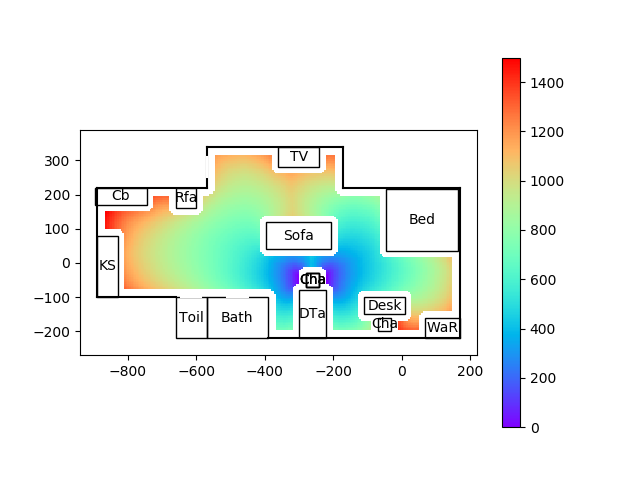

Source data for this figure (header and first rows):
99999.00, 99999.00, 99999.00, 99999.00, 99999.00, 99999.00, 99999.00, 99999.00, 99999.00, 99999.00, 99999.00, 99999.00, 99999.00, 99999.00, 99999.00, 99999.00, 99999.00, 99999.00, 99999.00, 99999.00, 99999.00, 99999.00, 99999.00, 99999.00
99999, 99999, 99999, 99999, 99999, 99999, 99999, 99999, 99999, 99999, 99999, 99999, 99999, 99999, 99999, 99999, 99999, 99999, 99999, 99999, 99999, 99999, 99999, 99999
99999, 99999, 99999, 99999, 99999, 99999, 99999, 99999, 99999, 99999, 99999, 99999, 99999, 99999, 99999, 99999, 99999, 99999, 99999, 99999, 99999, 99999, 99999, 99999
99999, 99999, 99999, 99999, 99999, 99999, 99999, 99999, 99999, 99999, 99999, 99999, 99999, 99999, 99999, 99999, 99999, 99999, 99999, 99999, 99999, 99999, 99999, 99999
99999, 99999, 99999, 99999, 99999, 99999, 99999, 99999, 99999, 99999, 99999, 99999, 99999, 99999, 99999, 99999, 99999, 99999, 99999, 99999, 99999, 99999, 99999, 99999
99999, 99999, 99999, 99999, 99999, 99999, 99999, 99999, 99999, 99999, 99999, 99999, 99999, 99999, 99999, 99999, 99999, 99999, 99999, 99999, 99999, 99999, 99999, 99999
99999, 99999, 99999, 99999, 99999, 99999, 99999, 99999, 99999, 99999, 99999, 99999, 99999, 99999, 99999, 99999, 99999, 99999, 99999, 99999, 99999, 99999, 99999, 99999
99999, 99999, 99999, 99999, 99999, 99999, 99999, 99999, 99999, 99999, 99999, 99999, 99999, 99999, 99999, 99999, 99999, 99999, 99999, 99999, 99999, 99999, 99999, 99999
99999, 99999, 99999, 99999, 99999, 99999, 99999, 99999, 99999, 99999, 99999, 99999, 99999, 99999, 99999, 99999, 99999, 99999, 99999, 99999, 99999, 99999, 99999, 99999
99999, 99999, 99999, 99999, 99999, 99999, 99999, 99999, 99999, 99999, 99999, 99999, 99999, 99999, 99999, 99999, 99999, 99999, 99999, 99999, 99999, 99999, 99999, 99999
99999, 99999, 99999, 99999, 99999, 99999, 99999, 99999, 99999, 99999, 99999, 99999, 99999, 99999, 99999, 99999, 99999, 99999, 99999, 99999, 99999, 99999, 99999, 99999
99999, 99999, 99999, 99999, 99999, 99999, 99999, 99999, 99999, 99999, 99999, 99999, 99999, 99999, 99999, 99999, 99999, 99999, 99999, 99999, 99999, 99999, 99999, 99999
99999, 99999, 99999, 99999, 99999, 99999, 99999, 99999, 99999, 99999, 99999, 99999, 99999, 99999, 99999, 99999, 99999, 99999, 99999, 99999, 99999, 99999, 99999, 99999
99999, 99999, 99999, 99999, 99999, 99999, 99999, 99999, 99999, 99999, 99999, 99999, 99999, 99999, 99999, 99999, 99999, 99999, 99999, 99999, 99999, 99999, 99999, 99999
99999, 99999, 99999, 99999, 99999, 99999, 99999, 99999, 99999, 99999, 99999, 99999, 99999, 99999, 99999, 99999, 99999, 99999, 99999, 99999, 99999, 99999, 99999, 99999
99999, 99999, 99999, 99999, 99999, 99999, 99999, 99999, 99999, 99999, 99999, 99999, 99999, 99999, 99999, 99999, 99999, 99999, 99999, 99999, 99999, 99999, 99999, 99999
99999, 99999, 99999, 99999, 99999, 99999, 99999, 99999, 99999, 99999, 99999, 99999, 99999, 99999, 99999, 99999, 99999, 99999, 99999, 99999, 99999, 99999, 99999, 99999
99999, 99999, 99999, 99999, 99999, 99999, 99999, 99999, 99999, 99999, 99999, 99999, 99999, 99999, 99999, 99999, 99999, 99999, 99999, 99999, 99999, 99999, 99999, 99999
99999, 99999, 99999, 99999, 99999, 99999, 99999, 99999, 99999, 99999, 99999, 99999, 99999, 99999, 99999, 99999, 99999, 99999, 99999, 99999, 99999, 99999, 99999, 99999
99999, 99999, 99999, 99999, 99999, 99999, 99999, 99999, 99999, 99999, 99999, 99999, 99999, 99999, 99999, 99999, 99999, 99999, 99999, 99999, 99999, 99999, 99999, 99999
99999, 99999, 99999, 99999, 99999, 99999, 99999, 99999, 99999, 99999, 99999, 99999, 99999, 99999, 99999, 99999, 99999, 99999, 99999, 99999, 99999, 99999, 99999, 99999
99999, 99999, 99999, 99999, 99999, 99999, 99999, 99999, 99999, 99999, 99999, 99999, 99999, 99999, 99999, 99999, 99999, 99999, 99999, 99999, 99999, 99999, 99999, 99999
99999, 99999, 99999, 99999, 99999, 99999, 99999, 99999, 99999, 99999, 99999, 99999, 99999, 99999, 99999, 99999, 99999, 99999, 99999, 99999, 99999, 99999, 99999, 99999
99999, 99999, 99999, 99999, 99999, 99999, 99999, 99999, 99999, 99999, 99999, 99999, 99999, 99999, 99999, 99999, 99999, 99999, 99999, 99999, 99999, 99999, 99999, 99999
99999, 99999, 99999, 99999, 99999, 99999, 99999, 99999, 99999, 99999, 99999, 99999, 99999, 99999, 99999, 99999, 99999, 99999, 99999, 99999, 99999, 99999, 99999, 99999
99999, 99999, 99999, 99999, 99999, 99999, 99999, 99999, 99999, 99999, 99999, 99999, 99999, 99999, 99999, 99999, 99999, 99999, 99999, 99999, 99999, 99999, 99999, 99999
99999, 99999, 99999, 99999, 99999, 99999, 99999, 99999, 99999, 99999, 99999, 99999, 99999, 99999, 99999, 99999, 99999, 99999, 99999, 99999, 99999, 99999, 99999, 99999
99999, 99999, 99999, 99999, 99999, 99999, 99999, 99999, 99999, 99999, 99999, 99999, 99999, 99999, 99999, 99999, 99999, 99999, 99999, 99999, 99999, 99999, 99999, 99999
99999, 99999, 99999, 99999, 99999, 99999, 99999, 99999, 99999, 99999, 99999, 99999, 99999, 99999, 99999, 99999, 99999, 99999, 99999, 99999, 99999, 99999, 99999, 99999
99999, 99999, 99999, 99999, 99999, 99999, 99999, 99999, 99999, 99999, 99999, 99999, 99999, 99999, 99999, 99999, 99999, 99999, 99999, 99999, 99999, 99999, 99999, 99999
99999, 99999, 99999, 99999, 99999, 99999, 99999, 99999, 99999, 99999, 99999, 99999, 99999, 99999, 99999, 99999, 99999, 99999, 99999, 99999, 99999, 99999, 99999, 99999
99999, 99999, 99999, 99999, 99999, 99999, 99999, 99999, 99999, 99999, 99999, 99999, 99999, 99999, 99999, 99999, 99999, 99999, 99999, 99999, 99999, 99999, 99999, 99999
99999, 99999, 99999, 99999, 99999, 99999, 99999, 99999, 99999, 99999, 99999, 99999, 99999, 99999, 99999, 99999, 99999, 99999, 99999, 99999, 99999, 99999, 99999, 99999
99999, 99999, 99999, 99999, 99999, 99999, 99999, 99999, 99999, 99999, 99999, 99999, 99999, 99999, 99999, 99999, 99999, 99999, 99999, 99999, 99999, 99999, 99999, 99999
99999, 99999, 99999, 99999, 99999, 99999, 99999, 99999, 99999, 99999, 99999, 99999, 99999, 99999, 99999, 99999, 99999, 99999, 99999, 99999, 99999, 99999, 99999, 99999
99999, 99999, 99999, 99999, 99999, 99999, 99999, 99999, 99999, 99999, 99999, 99999, 99999, 99999, 99999, 99999, 99999, 99999, 99999, 99999, 99999, 99999, 99999, 99999
99999, 99999, 99999, 99999, 99999, 99999, 99999, 99999, 99999, 99999, 99999, 99999, 99999, 99999, 99999, 99999, 99999, 99999, 99999, 99999, 99999, 99999, 99999, 99999
99999, 99999, 99999, 99999, 99999, 99999, 99999, 99999, 99999, 99999, 99999, 99999, 99999, 99999, 99999, 99999, 99999, 99999, 99999, 99999, 99999, 99999, 99999, 99999
99999, 99999, 99999, 99999, 99999, 99999, 99999, 99999, 99999, 99999, 99999, 99999, 99999, 99999, 99999, 99999, 99999, 99999, 99999, 99999, 99999, 99999, 99999, 99999
99999, 99999, 99999, 99999, 99999, 99999, 99999, 99999, 99999, 99999, 99999, 99999, 99999, 99999, 99999, 99999, 99999, 99999, 99999, 99999, 99999, 99999, 99999, 99999
99999, 99999, 99999, 99999, 99999, 99999, 99999, 99999, 99999, 99999, 99999, 99999, 99999, 99999, 99999, 99999, 99999, 99999, 99999, 99999, 99999, 99999, 99999, 99999
99999, 99999, 99999, 99999, 99999, 99999, 99999, 99999, 99999, 99999, 99999, 99999, 99999, 99999, 99999, 99999, 99999, 99999, 99999, 99999, 99999, 99999, 99999, 99999
99999, 99999, 99999, 99999, 99999, 99999, 99999, 99999, 99999, 99999, 99999, 99999, 99999, 99999, 99999, 99999, 99999, 99999, 99999, 99999, 99999, 99999, 99999, 99999
99999, 99999, 99999, 99999, 99999, 99999, 99999, 99999, 99999, 99999, 99999, 99999, 99999, 99999, 99999, 99999, 99999, 99999, 99999, 99999, 99999, 99999, 99999, 99999
99999, 99999, 99999, 99999, 99999, 99999, 99999, 99999, 99999, 99999, 99999, 99999, 99999, 99999, 99999, 99999, 99999, 99999, 99999, 99999, 99999, 99999, 99999, 99999
99999, 99999, 99999, 99999, 99999, 99999, 99999, 99999, 99999, 99999, 99999, 99999, 99999, 99999, 99999, 99999, 99999, 99999, 99999, 99999, 99999, 99999, 99999, 99999
99999, 99999, 99999, 99999, 99999, 99999, 99999, 99999, 99999, 99999, 99999, 99999, 99999, 99999, 99999, 99999, 99999, 99999, 99999, 99999, 99999, 99999, 99999, 99999
99999, 99999, 99999, 99999, 99999, 99999, 99999, 99999, 99999, 99999, 99999, 99999, 99999, 99999, 99999, 99999, 99999, 99999, 99999, 99999, 99999, 99999, 99999, 99999
99999, 99999, 99999, 99999, 99999, 99999, 99999, 99999, 99999, 99999, 99999, 99999, 99999, 99999, 99999, 99999, 99999, 99999, 99999, 99999, 99999, 99999, 99999, 99999
99999, 99999, 99999, 99999, 99999, 99999, 99999, 99999, 99999, 99999, 99999, 99999, 99999, 99999, 99999, 99999, 99999, 99999, 99999, 99999, 99999, 99999, 99999, 99999
99999, 99999, 99999, 99999, 99999, 99999, 99999, 99999, 99999, 99999, 99999, 99999, 99999, 99999, 99999, 99999, 99999, 99999, 99999, 99999, 99999, 99999, 99999, 99999
99999, 99999, 99999, 99999, 99999, 99999, 99999, 99999, 99999, 99999, 99999, 99999, 99999, 99999, 99999, 99999, 99999, 99999, 99999, 99999, 99999, 99999, 99999, 99999
99999, 99999, 99999, 99999, 99999, 99999, 99999, 99999, 99999, 99999, 99999, 99999, 99999, 99999, 99999, 99999, 99999, 99999, 99999, 99999, 99999, 99999, 99999, 99999
99999, 99999, 99999, 99999, 99999, 99999, 99999, 99999, 99999, 99999, 99999, 99999, 99999, 99999, 99999, 99999, 99999, 99999, 99999, 99999, 99999, 99999, 99999, 99999
99999, 99999, 99999, 99999, 99999, 99999, 99999, 99999, 99999, 99999, 99999, 99999, 99999, 99999, 99999, 99999, 99999, 99999, 99999, 99999, 99999, 99999, 99999, 99999
99999, 99999, 99999, 99999, 99999, 99999, 99999, 99999, 99999, 99999, 99999, 99999, 99999, 99999, 99999, 99999, 99999, 99999, 99999, 99999, 99999, 99999, 99999, 99999
99999, 99999, 99999, 99999, 99999, 99999, 99999, 99999, 99999, 99999, 99999, 99999, 99999, 99999, 99999, 99999, 99999, 99999, 99999, 99999, 99999, 99999, 99999, 99999
99999, 99999, 99999, 99999, 99999, 99999, 99999, 99999, 99999, 99999, 99999, 99999, 99999, 99999, 99999, 99999, 99999, 99999, 99999, 99999, 99999, 99999, 99999, 99999
99999, 99999, 99999, 99999, 99999, 99999, 99999, 99999, 99999, 99999, 99999, 99999, 99999, 99999, 99999, 99999, 99999, 99999, 99999, 99999, 99999, 99999, 99999, 99999
99999, 99999, 99999, 99999, 99999, 99999, 99999, 99999, 99999, 99999, 99999, 99999, 99999, 99999, 99999, 99999, 99999, 99999, 99999, 99999, 99999, 99999, 99999, 99999
99999, 99999, 99999, 99999, 99999, 99999, 99999, 99999, 99999, 99999, 99999, 99999, 99999, 99999, 99999, 99999, 99999, 99999, 99999, 99999, 99999, 99999, 99999, 99999
... 171 more rows
